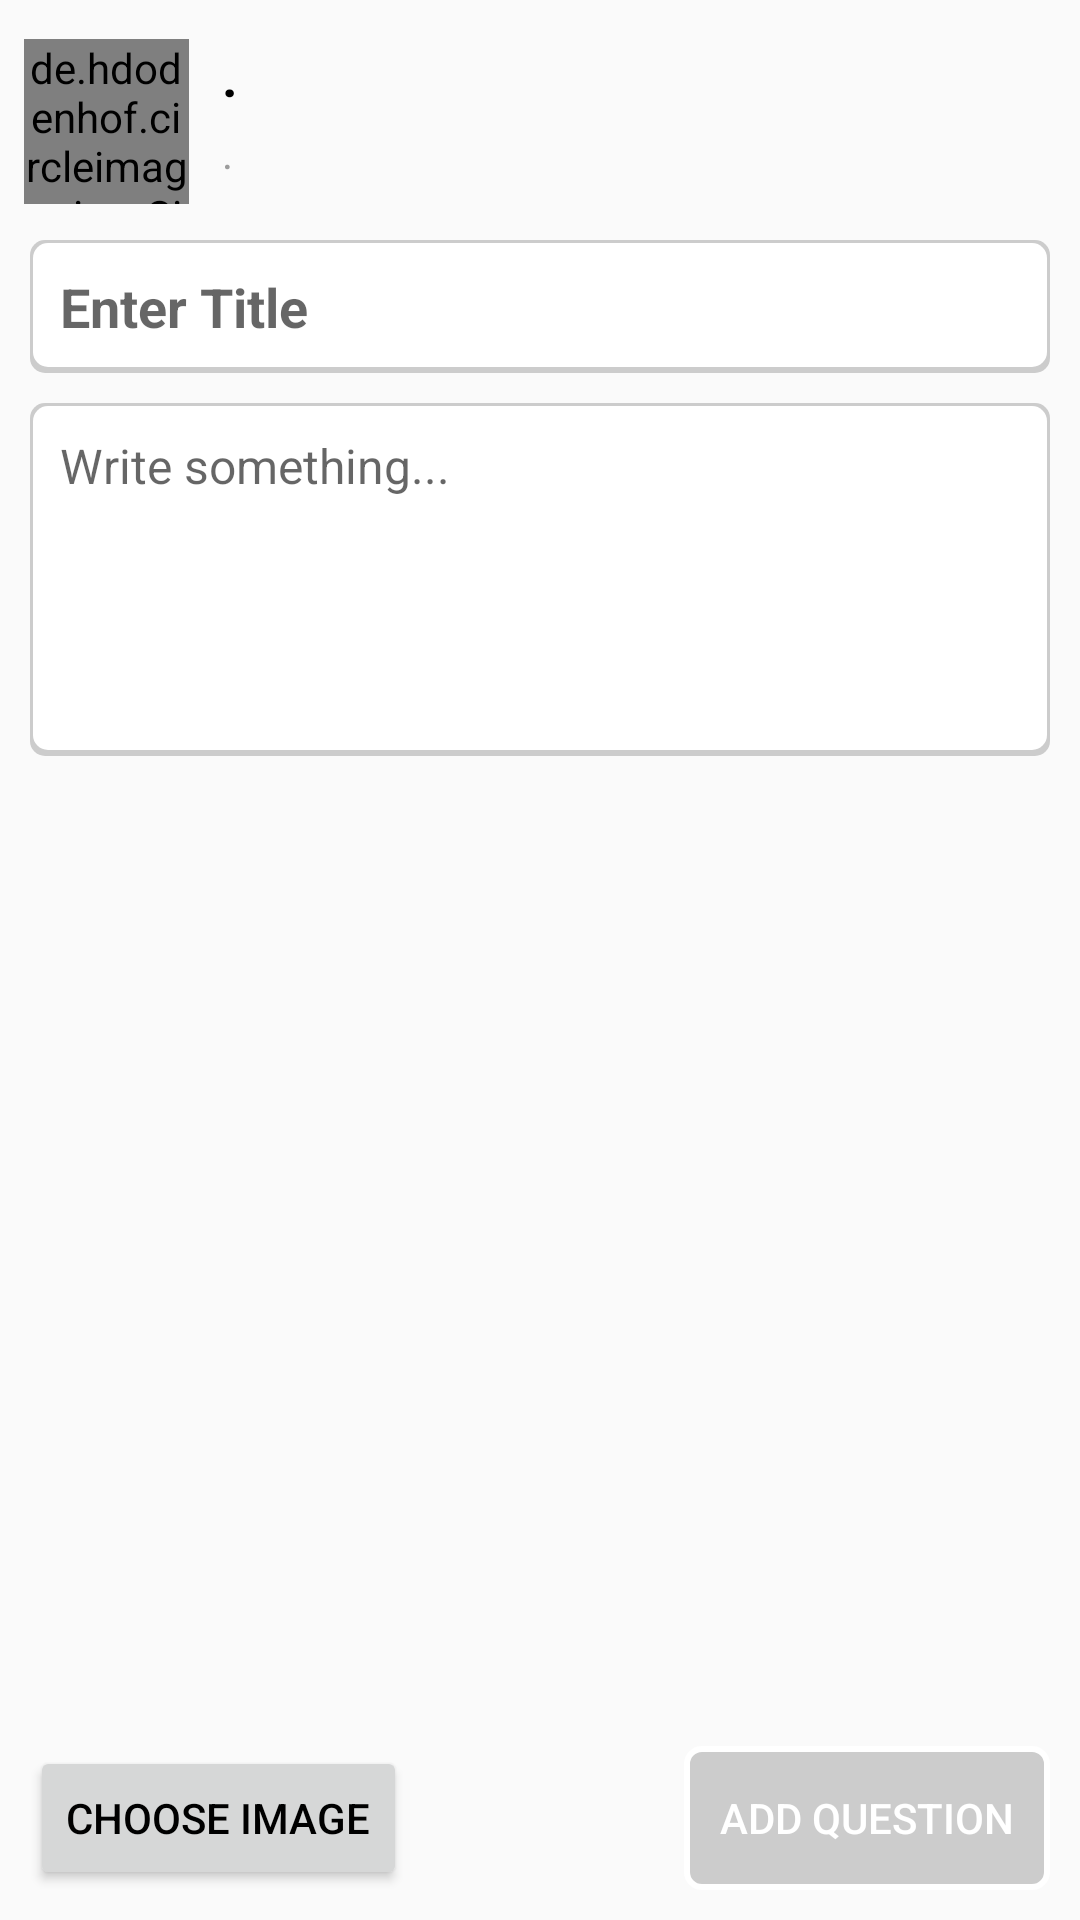

Reconstruct the res/layout file that produces this screen, plus the resources it refers to.
<!-- AndroidManifest.xml: application theme Theme.EduForum.Custom -->
<!-- res/layout/activity_new_post.xml -->
<?xml version="1.0" encoding="utf-8"?>
<androidx.constraintlayout.widget.ConstraintLayout xmlns:android="http://schemas.android.com/apk/res/android"
    xmlns:app="http://schemas.android.com/apk/res-auto"
    android:layout_width="match_parent"
    android:layout_height="match_parent"
    android:orientation="vertical">

    <androidx.core.widget.NestedScrollView
        android:id="@+id/top_content"
        android:layout_width="match_parent"
        android:layout_height="0dp"
        android:fillViewport="true"
        android:orientation="vertical"
        app:layout_constraintBottom_toTopOf="@+id/bottom_tool"
        app:layout_constraintEnd_toEndOf="parent"
        app:layout_constraintStart_toStartOf="parent"
        app:layout_constraintTop_toTopOf="parent">

        <LinearLayout
            android:layout_width="match_parent"
            android:layout_height="match_parent"
            android:orientation="vertical">

            <androidx.constraintlayout.widget.ConstraintLayout
                android:layout_width="match_parent"
                android:layout_height="match_parent"
                android:layout_marginTop="5dp"
                android:layout_marginBottom="5dp">

                <androidx.constraintlayout.widget.ConstraintLayout
                    android:id="@+id/post_header"
                    android:layout_width="match_parent"
                    android:layout_height="wrap_content"
                    android:layout_marginBottom="7dp"
                    android:orientation="horizontal"
                    app:layout_constraintBottom_toTopOf="@+id/input_title"
                    app:layout_constraintEnd_toEndOf="parent"
                    app:layout_constraintStart_toStartOf="parent"
                    app:layout_constraintTop_toTopOf="parent">

                    <de.hdodenhof.circleimageview.CircleImageView
                        android:id="@+id/post_author_imgholder"
                        android:layout_width="55dp"
                        android:layout_height="55dp"
                        android:layout_marginStart="8dp"
                        android:layout_marginTop="8dp"
                        android:layout_marginEnd="8dp"
                        android:layout_marginBottom="8dp"
                        android:src="@drawable/img_default_profile"
                        app:civ_border_color="@color/lighter_gray"
                        app:civ_border_width="0dp"
                        app:layout_constraintEnd_toStartOf="@id/post_author_text"
                        app:layout_constraintStart_toStartOf="parent"
                        app:layout_constraintTop_toTopOf="parent" />

                    <androidx.constraintlayout.widget.ConstraintLayout
                        android:id="@+id/post_author_text"
                        android:layout_width="0dp"
                        android:layout_height="wrap_content"
                        android:orientation="vertical"
                        app:layout_constraintBottom_toBottomOf="parent"
                        app:layout_constraintEnd_toEndOf="parent"
                        app:layout_constraintStart_toEndOf="@+id/post_author_imgholder"
                        app:layout_constraintTop_toTopOf="parent">

                        <TextView
                            android:id="@+id/post_author_name"
                            android:layout_width="match_parent"
                            android:layout_height="wrap_content"
                            android:paddingHorizontal="3dp"
                            android:paddingVertical="2dp"
                            android:text="."
                            android:textAlignment="textStart"
                            android:textColor="@color/black"
                            android:textSize="18sp"
                            android:textStyle="bold"
                            app:layout_constraintBottom_toTopOf="@id/post_author_email"
                            app:layout_constraintEnd_toEndOf="parent"
                            app:layout_constraintStart_toStartOf="parent"
                            app:layout_constraintTop_toTopOf="parent" />

                        <TextView
                            android:id="@+id/post_author_email"
                            android:layout_width="match_parent"
                            android:layout_height="wrap_content"
                            android:paddingHorizontal="3dp"
                            android:paddingVertical="2dp"
                            android:text="."
                            android:textAlignment="textStart"
                            android:textColor="@color/light_gray"
                            android:textSize="14sp"
                            app:layout_constraintBottom_toBottomOf="parent"
                            app:layout_constraintEnd_toEndOf="parent"
                            app:layout_constraintStart_toStartOf="parent"
                            app:layout_constraintTop_toBottomOf="@id/post_author_name">

                        </TextView>

                    </androidx.constraintlayout.widget.ConstraintLayout>

                </androidx.constraintlayout.widget.ConstraintLayout>

                <EditText
                    android:id="@+id/input_title"
                    android:layout_width="match_parent"
                    android:layout_height="wrap_content"
                    android:layout_marginHorizontal="10dp"
                    android:layout_marginVertical="5dp"
                    android:background="@drawable/bg_single_post"
                    android:hint="Enter Title"
                    android:maxLength="200"
                    android:paddingHorizontal="10dp"
                    android:paddingVertical="10dp"
                    android:singleLine="true"
                    android:text=""
                    android:textAlignment="textStart"
                    android:textColor="@color/black"
                    android:textSize="18sp"
                    android:textStyle="bold"
                    app:layout_constraintBottom_toTopOf="@id/input_body"
                    app:layout_constraintEnd_toEndOf="parent"
                    app:layout_constraintStart_toStartOf="parent"
                    app:layout_constraintTop_toBottomOf="@+id/post_header" />

                <EditText
                    android:id="@+id/input_body"
                    android:layout_width="match_parent"
                    android:layout_height="wrap_content"
                    android:layout_marginHorizontal="10dp"
                    android:layout_marginVertical="5dp"
                    android:background="@drawable/bg_single_post"
                    android:gravity="top|start"
                    android:hint="Write something..."
                    android:maxLength="1000"
                    android:maxLines="12"
                    android:minLines="5"
                    android:paddingHorizontal="10dp"
                    android:paddingVertical="10dp"
                    android:text=""
                    android:textAlignment="textStart"
                    android:textColor="@color/black"
                    android:textSize="16sp"
                    app:layout_constraintBottom_toTopOf="@id/rl_post_img"
                    app:layout_constraintEnd_toEndOf="parent"
                    app:layout_constraintStart_toStartOf="parent"
                    app:layout_constraintTop_toBottomOf="@+id/input_title" />

                <RelativeLayout
                    android:id="@+id/rl_post_img"
                    android:layout_width="match_parent"
                    android:layout_height="wrap_content"
                    android:visibility="gone"
                    app:layout_constraintEnd_toEndOf="parent"
                    app:layout_constraintStart_toStartOf="parent"
                    app:layout_constraintTop_toBottomOf="@+id/input_body">

                    <ImageView
                        android:id="@+id/post_img"
                        android:layout_width="match_parent"
                        android:layout_height="wrap_content"
                        android:adjustViewBounds="true"
                        android:maxHeight="400dp"
                        android:paddingHorizontal="10dp"
                        android:paddingVertical="5dp"
                        android:scaleType="fitCenter" />

                    <ImageView
                        android:id="@+id/post_img_close"
                        android:layout_width="35dp"
                        android:layout_height="35dp"
                        android:layout_alignParentTop="true"
                        android:layout_alignParentEnd="true"
                        android:layout_marginTop="15dp"
                        android:layout_marginEnd="15dp"
                        android:background="@drawable/bg_close_button"
                        android:clickable="true"
                        android:scaleType="fitCenter"
                        android:src="@drawable/icon_close"
                        app:tint="@color/white" />

                </RelativeLayout>

            </androidx.constraintlayout.widget.ConstraintLayout>

        </LinearLayout>

    </androidx.core.widget.NestedScrollView>

    <LinearLayout
        android:id="@+id/bottom_tool"
        android:layout_width="match_parent"
        android:layout_height="wrap_content"
        android:layout_gravity="bottom"
        android:orientation="horizontal"
        android:paddingHorizontal="10dp"
        android:paddingTop="10dp"
        android:paddingBottom="10dp"
        app:layout_constraintBottom_toBottomOf="parent"
        app:layout_constraintEnd_toEndOf="parent"
        app:layout_constraintStart_toStartOf="parent"
        app:layout_constraintTop_toBottomOf="@id/top_content">

        <androidx.constraintlayout.widget.ConstraintLayout
            android:layout_width="match_parent"
            android:layout_height="wrap_content"
            android:layout_gravity="bottom">

            

            <androidx.appcompat.widget.AppCompatButton
                android:id="@+id/choose_image_btn"
                android:layout_width="wrap_content"
                android:layout_height="wrap_content"
                android:text="CHOOSE IMAGE"
                android:textColor="@color/black"
                app:layout_constraintBottom_toBottomOf="parent"
                app:layout_constraintStart_toStartOf="parent"
                app:layout_constraintTop_toTopOf="parent" />

            <androidx.appcompat.widget.AppCompatButton
                android:id="@+id/add_post_btn"
                android:layout_width="wrap_content"
                android:layout_height="wrap_content"
                android:background="@drawable/bg_button_post"
                android:enabled="false"
                android:text="ADD QUESTION"
                android:textColor="@color/white"
                app:layout_constraintBottom_toBottomOf="parent"
                app:layout_constraintEnd_toEndOf="parent"
                app:layout_constraintTop_toTopOf="parent" />

        </androidx.constraintlayout.widget.ConstraintLayout>

    </LinearLayout>

</androidx.constraintlayout.widget.ConstraintLayout>
<!-- resources referenced by this layout -->
<resources>
  <color name="black">#FF000000</color>
  <color name="light_gray">#9c9c9c</color>
  <color name="lighter_gray">#cccccc</color>
  <color name="white">#FFFFFFFF</color>
  <!-- drawable bg_button_post (drawable) -->
  <?xml version="1.0" encoding="UTF-8"?>
  <selector xmlns:android="http://schemas.android.com/apk/res/android">
      <item android:state_enabled="false">
          <shape>
              <corners
                  android:radius="5dp" />
              <stroke
                  android:color="@color/cardview_light_background"
                  android:width="2dp"
                  />
              
              <solid android:color="@color/lighter_gray"/>
          </shape>
      </item>
      <item android:state_pressed="true">
          <shape>
              <corners
                  android:radius="5dp" />
              <stroke
                  android:color="@color/purple_3"
                  android:width="2dp"
                  />
              <padding
                  android:bottom="12dp"
                  android:top="12dp"
                  android:left="12dp"
                  android:right="12dp"
                  />
              <solid android:color="@color/purple_1"/>
          </shape>
      </item>
      <item>
          <shape>
              <corners
                  android:radius="5dp" />
              <stroke
                  android:color="@color/purple_3"
                  android:width="2dp"
                  />
              <padding
                  android:bottom="12dp"
                  android:top="12dp"
                  android:left="12dp"
                  android:right="12dp"
                  />
              <solid android:color="@color/purple_1"/>
          </shape>
      </item>
  </selector>
  <!-- drawable bg_close_button (drawable) -->
  <?xml version="1.0" encoding="utf-8"?>
  <shape xmlns:android="http://schemas.android.com/apk/res/android"
      android:shape="oval">
      <solid android:color="@color/red" />
      <stroke
          android:width="4dp"
          android:color="@color/white" />
  </shape>
  <!-- drawable bg_single_post (drawable) -->
  <?xml version="1.0" encoding="utf-8"?>
  <layer-list xmlns:android="http://schemas.android.com/apk/res/android">
      <item>
          <shape android:shape="rectangle">
              <solid android:color="@color/lighter_gray"/>
              <corners android:radius="5dp" />
          </shape>
      </item>
  
      <item
          android:left="1dp"
          android:right="1dp"
          android:top="1dp"
          android:bottom="2dp">
          <shape android:shape="rectangle">
              <solid android:color="@color/white"/>
              <corners android:radius="5dp" />
          </shape>
      </item>
  </layer-list>
  <style name="Theme.EduForum.Custom" parent="Theme.AppCompat.Light">
          
          <item name="colorPrimary">@color/purple_1</item>
          <item name="colorPrimaryVariant">@color/purple_3</item>
          <item name="colorOnPrimary">@color/white</item>
          
          <item name="colorSecondary">@color/teal_200</item>
          <item name="colorSecondaryVariant">@color/teal_700</item>
          <item name="colorOnSecondary">@color/black</item>
          
          <item name="android:statusBarColor" tools:targetApi="l">?attr/colorPrimaryVariant</item>
          
          <item name="android:textColorPrimary">@color/white</item>
          <item name="android:actionMenuTextColor">@drawable/menu_color</item>
      </style>
  <color name="purple_3">#5846B0</color>
  <color name="purple_1">#715DD3</color>
  <color name="teal_200">#FF03DAC5</color>
  <color name="teal_700">#FF018786</color>
  <!-- drawable menu_color (drawable) -->
  <?xml version="1.0" encoding="utf-8"?>
  <selector xmlns:android="http://schemas.android.com/apk/res/android">
      <item android:color="#757575" android:state_enabled="false"  />
      <item android:color="#FFFFFF"/>
  </selector>
</resources>
